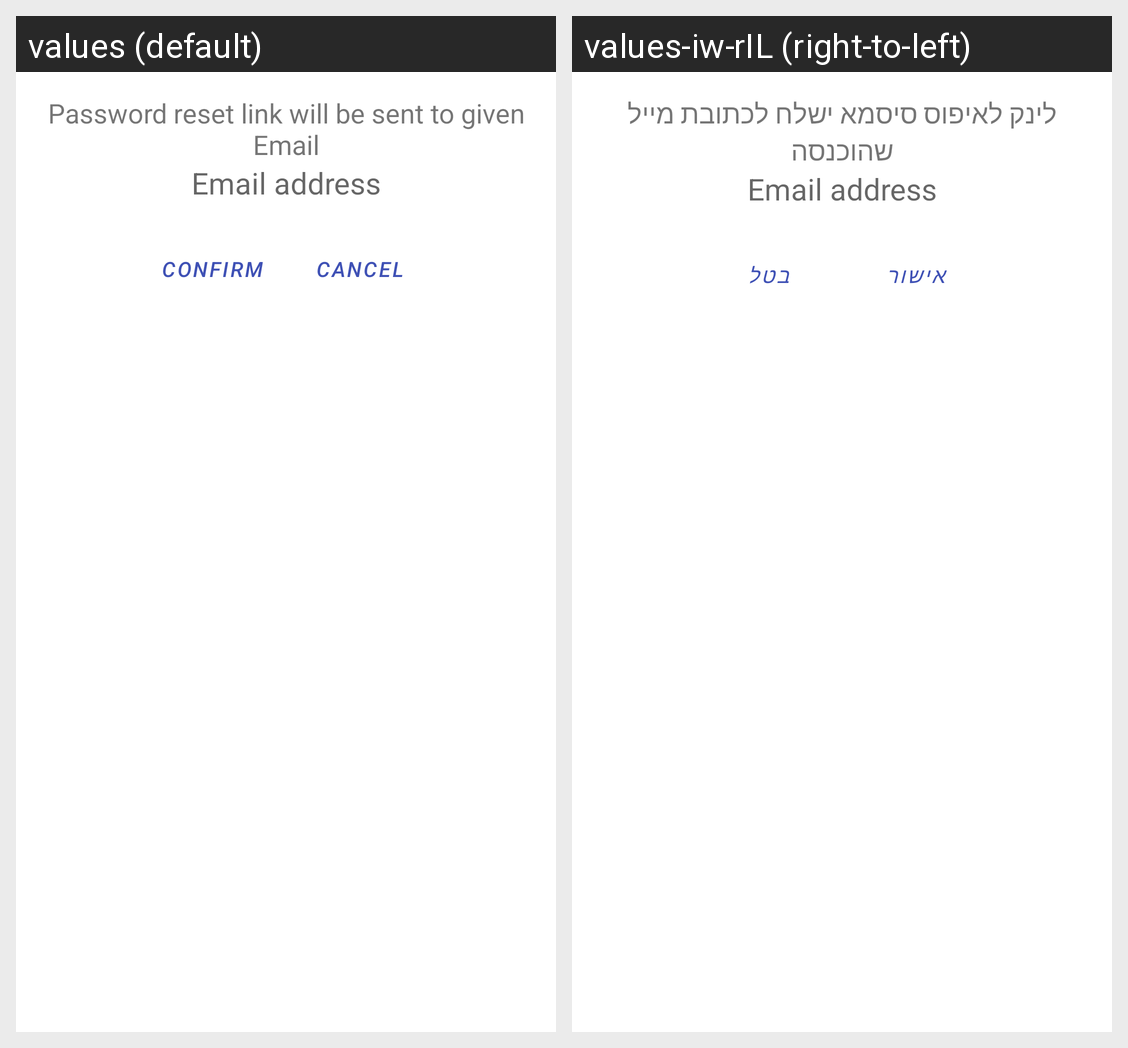

Strings drawn on this Android screen and how each of the app's shown locales translates them:
Android screen res/layout/reset_password_dialog.xml rendered under 2 locales, left to right: values (default), values-iw-rIL (right-to-left). Device: Nexus 5 (rendered at 1080×1920; each locale shown at half size, 540×960, under a caption strip naming it); theme AppTheme.
Strings drawn on this screen, with the default value and each locale's value (text and hints the layout hard-codes, and strings that could not be matched under every locale, appear in the picture but are not listed):

give_email_address
  values: Password reset link will be sent to given Email
  values-iw-rIL: לינק לאיפוס סיסמא ישלח לכתובת מייל שהוכנסה

confirm
  values: Confirm
  values-iw-rIL: אישור

cancel
  values: Cancel
  values-iw-rIL: בטל
